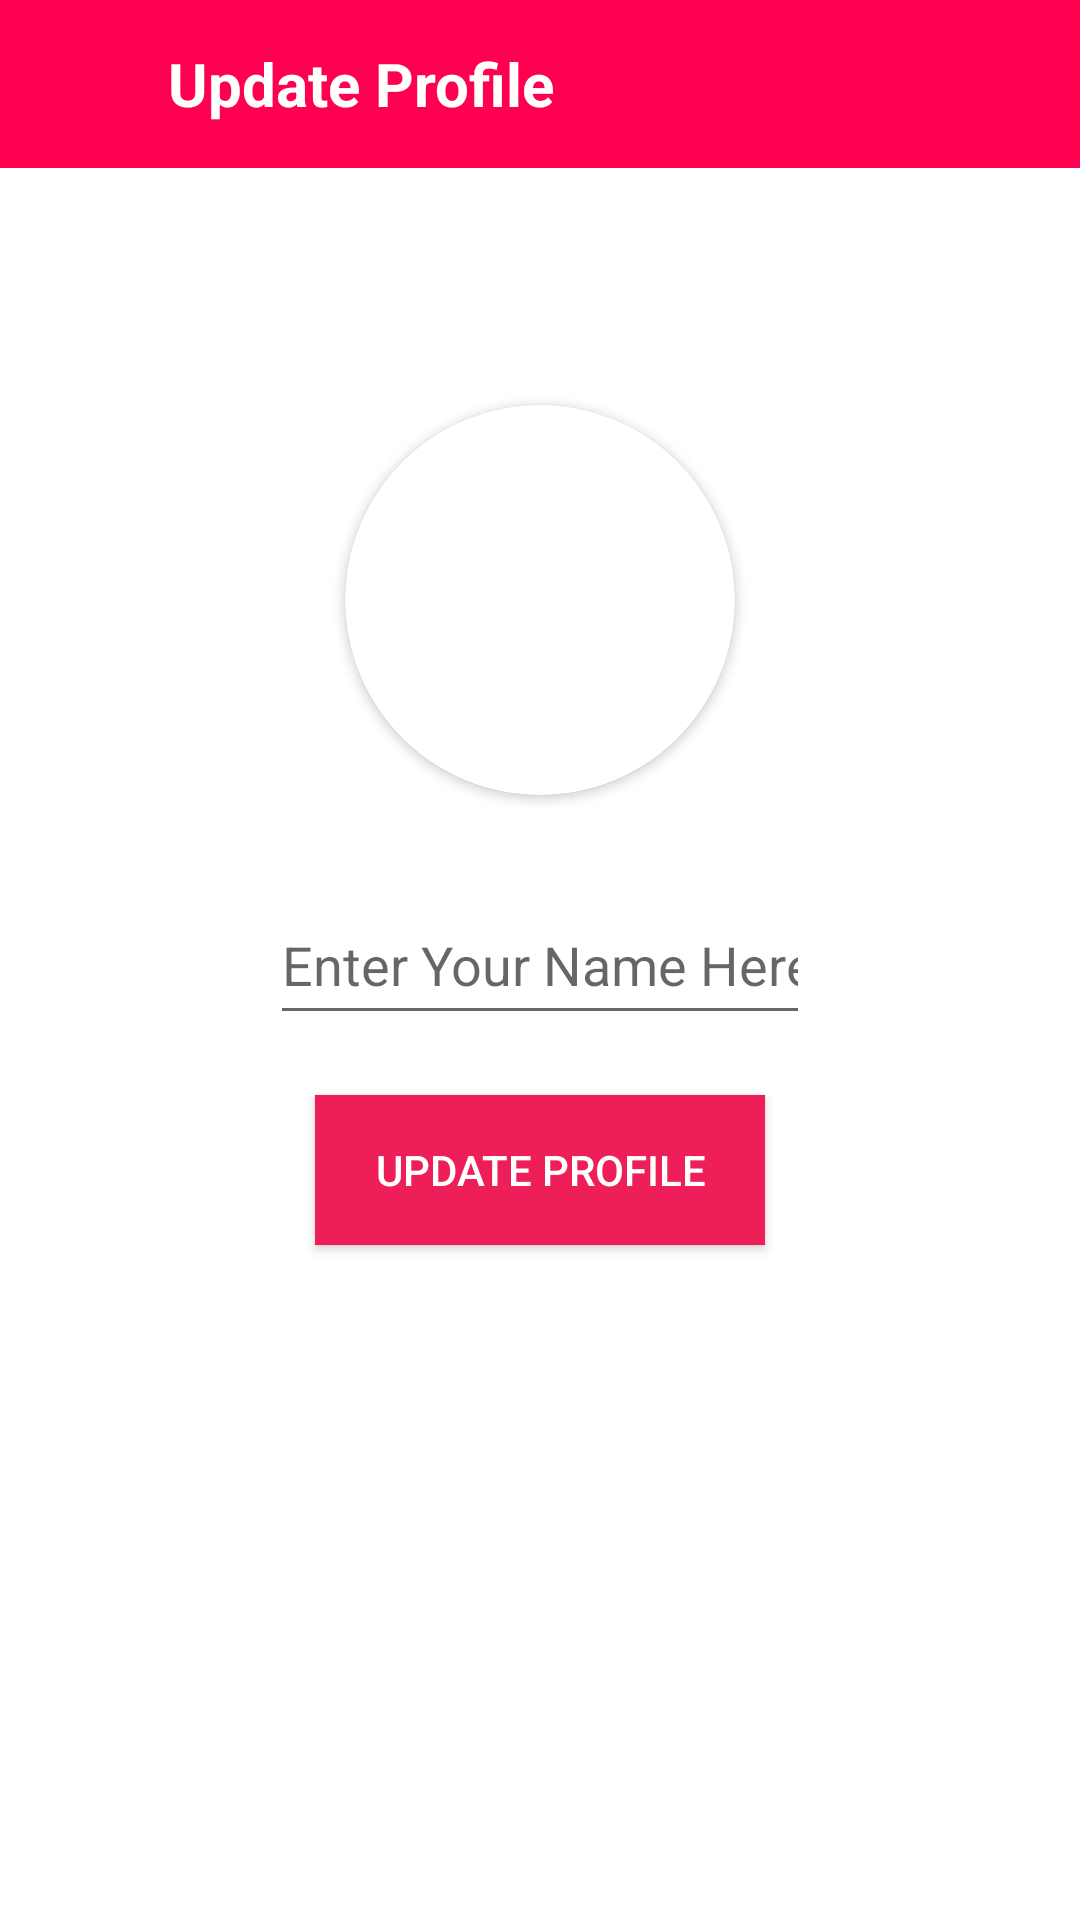

Write the Android layout XML for this screen, with the resource values it uses.
<!-- AndroidManifest.xml: application theme Theme.VoxApp -->
<!-- res/layout/activity_update_profile.xml -->
<?xml version="1.0" encoding="utf-8"?>
<RelativeLayout xmlns:android="http://schemas.android.com/apk/res/android"
    xmlns:app="http://schemas.android.com/apk/res-auto"
    xmlns:tools="http://schemas.android.com/tools"
    android:layout_width="match_parent"
    android:layout_height="match_parent"
    android:background="@color/white"
    tools:context=".UpdateProfile"
    >
    <androidx.appcompat.widget.Toolbar
        android:layout_width="match_parent"
        android:layout_height="?attr/actionBarSize"
        android:layout_marginTop="0dp"
        android:background="#FF0051"
        android:id="@+id/toolbarofupdateprofile">

        <RelativeLayout
            android:layout_width="match_parent"
            android:layout_height="match_parent"
            android:gravity="center_vertical">

            <ImageButton
                android:layout_width="40dp"
                android:layout_height="40dp"
                android:id="@+id/backbuttonofupdateprofile"
                android:background="@android:color/transparent"
                android:src="@drawable/ic_baseline_arrow_back_24"
                android:layout_centerVertical="true">

            </ImageButton>

            <TextView
                android:layout_width="wrap_content"
                android:layout_height="wrap_content"
                android:text="Update Profile"
                android:layout_toRightOf="@id/backbuttonofupdateprofile"
                android:layout_centerVertical="true"
                android:textSize="20sp"
                android:id="@+id/myapptext"
                android:textStyle="bold"
                android:textColor="@color/white">

            </TextView>

        </RelativeLayout>

    </androidx.appcompat.widget.Toolbar>
    <androidx.cardview.widget.CardView
        android:layout_height="130dp"
        android:layout_width="130dp"
        android:layout_above="@+id/getnewusername"
        android:layout_marginBottom="30dp"
        android:layout_marginLeft="80dp"
        android:id="@+id/newuserimage"
        android:layout_centerHorizontal="true"
        app:cardCornerRadius="130dp">
        <ImageView
            android:layout_width="match_parent"
            android:layout_height="match_parent"
            android:src="@drawable/defaultprofile"
            android:id="@+id/getnewuserimageinimageview"
            android:scaleType="centerCrop">

        </ImageView>

    </androidx.cardview.widget.CardView>
    <EditText
        android:layout_width="match_parent"
        android:layout_height="50dp"
        android:inputType="textCapWords"
        android:hint="Enter Your Name Here"
        android:layout_centerInParent="true"
        android:id="@+id/getnewusername"
        android:layout_marginLeft="90dp"
        android:layout_marginRight="90dp">

    </EditText>

    <android.widget.Button
        android:layout_width="150dp"
        android:layout_height="50dp"
        android:layout_below="@id/getnewusername"
        android:id="@+id/updateprofilebutton"
        android:layout_centerHorizontal="true"
        android:textColor="@color/white"
        android:text="Update Profile"
        android:layout_marginTop="20dp"
        android:background="#ED1E58">

    </android.widget.Button>
    <ProgressBar
        android:layout_width="wrap_content"
        android:layout_height="wrap_content"
        android:layout_centerHorizontal="true"
        android:visibility="invisible"
        android:layout_marginTop="40dp"
        android:layout_below="@id/progrresbarofupdateprofile"
        android:id="@+id/progrresbarofupdateprofile">

    </ProgressBar>

</RelativeLayout>
<!-- resources referenced by this layout -->
<resources>
  <style name="Theme.VoxApp" parent="Theme.MaterialComponents.DayNight.NoActionBar">
          
          <item name="colorPrimary">@color/purple_500</item>
          <item name="colorPrimaryVariant">@color/purple_700</item>
          <item name="colorOnPrimary">@color/white</item>
          
          <item name="colorSecondary">@color/teal_200</item>
          <item name="colorSecondaryVariant">@color/teal_700</item>
          <item name="colorOnSecondary">@color/black</item>
          
          <item name="android:statusBarColor" tools:targetApi="l">?attr/colorPrimaryVariant</item>
          
      </style>
  <!-- not gathered from this repository: default colours our renderer supplied (Android Studio template values) -->
  <color name="purple_500">#FF6200EE</color>
  <color name="purple_700">#FF3700B3</color>
  <color name="teal_200">#FF03DAC5</color>
  <color name="teal_700">#FF018786</color>
  <color name="black">#FF000000</color>
  <color name="white">#FFFFFFFF</color>
</resources>
